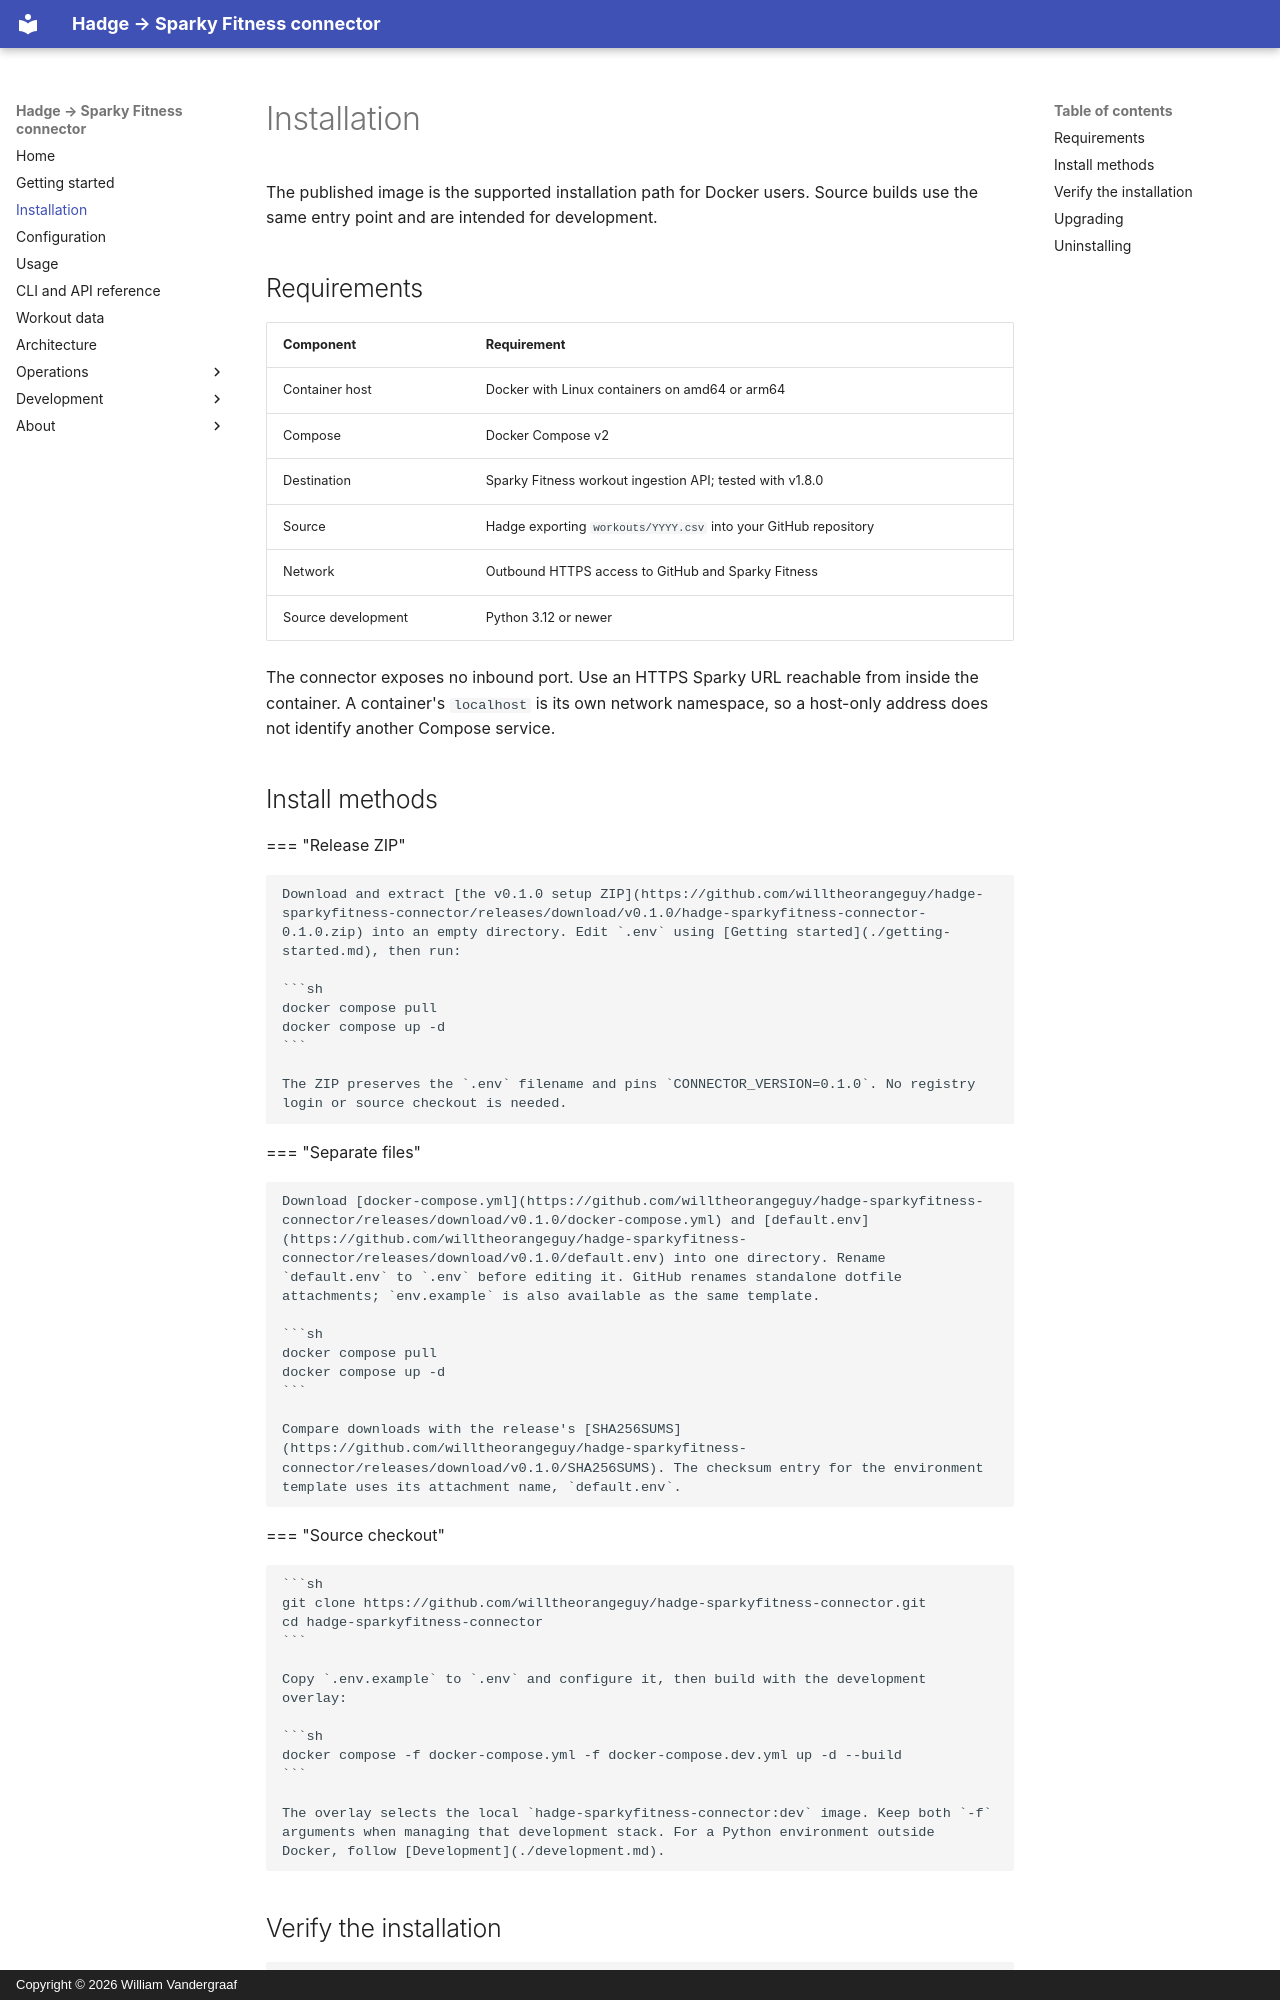

repository: willtheorangeguy/hadge-sparkyfitness-connector · page: installation/index.html · generator: mkdocs · copyright: Copyright © 2026 William Vandergraaf

# Installation

<!-- markdownlint-disable MD046 -->

The published image is the supported installation path for Docker users. Source builds use the same entry point and are intended for development.

## Requirements

| Component | Requirement |
| --- | --- |
| Container host | Docker with Linux containers on amd64 or arm64 |
| Compose | Docker Compose v2 |
| Destination | Sparky Fitness workout ingestion API; tested with v1.8.0 |
| Source | Hadge exporting `workouts/YYYY.csv` into your GitHub repository |
| Network | Outbound HTTPS access to GitHub and Sparky Fitness |
| Source development | Python 3.12 or newer |

The connector exposes no inbound port. Use an HTTPS Sparky URL reachable from inside the container. A container's `localhost` is its own network namespace, so a host-only address does not identify another Compose service.

## Install methods

=== "Release ZIP"

    Download and extract [the v0.1.0 setup ZIP](https://github.com/willtheorangeguy/hadge-sparkyfitness-connector/releases/download/v0.1.0/hadge-sparkyfitness-connector-0.1.0.zip) into an empty directory. Edit `.env` using [Getting started](./getting-started.md), then run:

    ```sh
    docker compose pull
    docker compose up -d
    ```

    The ZIP preserves the `.env` filename and pins `CONNECTOR_VERSION=0.1.0`. No registry login or source checkout is needed.

=== "Separate files"

    Download [docker-compose.yml](https://github.com/willtheorangeguy/hadge-sparkyfitness-connector/releases/download/v0.1.0/docker-compose.yml) and [default.env](https://github.com/willtheorangeguy/hadge-sparkyfitness-connector/releases/download/v0.1.0/default.env) into one directory. Rename `default.env` to `.env` before editing it. GitHub renames standalone dotfile attachments; `env.example` is also available as the same template.

    ```sh
    docker compose pull
    docker compose up -d
    ```

    Compare downloads with the release's [SHA256SUMS](https://github.com/willtheorangeguy/hadge-sparkyfitness-connector/releases/download/v0.1.0/SHA256SUMS). The checksum entry for the environment template uses its attachment name, `default.env`.

=== "Source checkout"

    ```sh
    git clone https://github.com/willtheorangeguy/hadge-sparkyfitness-connector.git
    cd hadge-sparkyfitness-connector
    ```

    Copy `.env.example` to `.env` and configure it, then build with the development overlay:

    ```sh
    docker compose -f docker-compose.yml -f docker-compose.dev.yml up -d --build
    ```

    The overlay selects the local `hadge-sparkyfitness-connector:dev` image. Keep both `-f` arguments when managing that development stack. For a Python environment outside Docker, follow [Development](./development.md).
